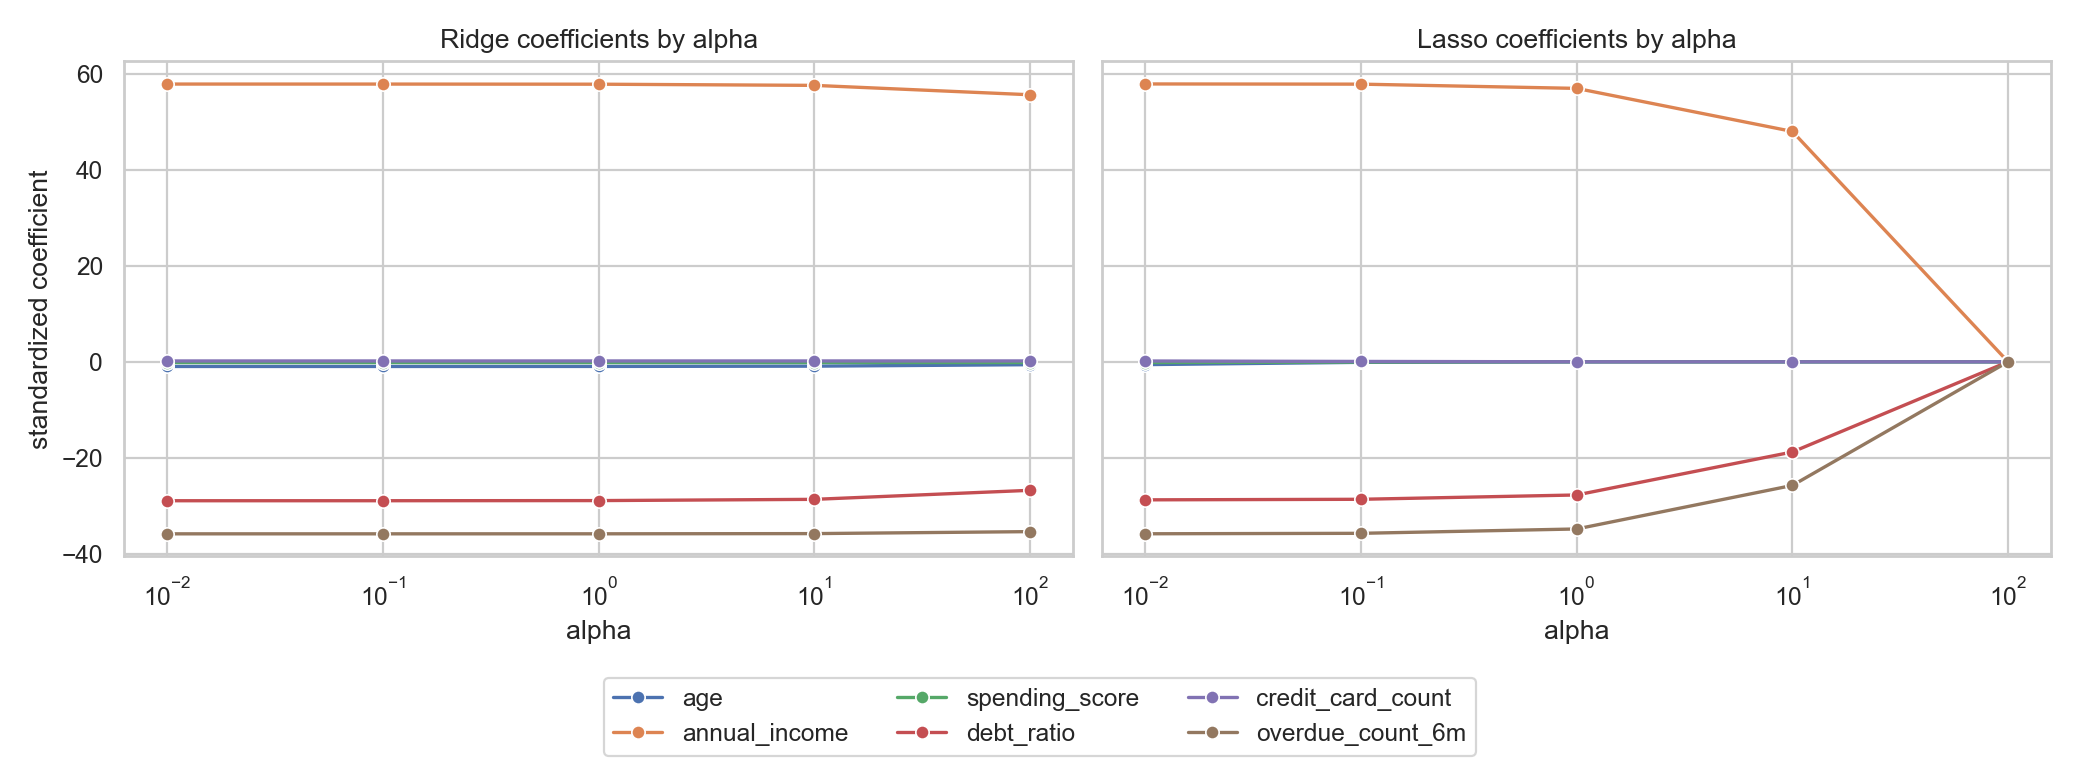

The file beside this chart, header and first rows:
model, alpha, feature, coefficient
Ridge, 0.01, age, -0.9757
Ridge, 0.01, annual_income, 57.92
Ridge, 0.01, spending_score, -0.1604
Ridge, 0.01, debt_ratio, -28.98
Ridge, 0.01, credit_card_count, 0.1729
Ridge, 0.01, overdue_count_6m, -35.88
Ridge, 0.01, income_band_high, 0.4498
Ridge, 0.01, income_band_low, 0.1493
Ridge, 0.01, income_band_middle, -0.5991
Ridge, 0.01, debt_level_high, 0.1966
Ridge, 0.01, debt_level_low, -0.346
Ridge, 0.01, debt_level_middle, 0.1495
Ridge, 0.01, age_band_20s, -1.447
Ridge, 0.01, age_band_30_40s, 0.01129
Ridge, 0.01, age_band_45_50s, 0.3389
Ridge, 0.01, age_band_60s, 1.097
Ridge, 0.1, age, -0.9751
Ridge, 0.1, annual_income, 57.92
Ridge, 0.1, spending_score, -0.1604
Ridge, 0.1, debt_ratio, -28.98
Ridge, 0.1, credit_card_count, 0.1729
Ridge, 0.1, overdue_count_6m, -35.88
Ridge, 0.1, income_band_high, 0.4536
Ridge, 0.1, income_band_low, 0.1456
Ridge, 0.1, income_band_middle, -0.5992
Ridge, 0.1, debt_level_high, 0.1933
Ridge, 0.1, debt_level_low, -0.3427
Ridge, 0.1, debt_level_middle, 0.1494
Ridge, 0.1, age_band_20s, -1.446
Ridge, 0.1, age_band_30_40s, 0.01159
Ridge, 0.1, age_band_45_50s, 0.3386
Ridge, 0.1, age_band_60s, 1.096
Ridge, 1.0, age, -0.9684
Ridge, 1.0, annual_income, 57.9
Ridge, 1.0, spending_score, -0.1603
Ridge, 1.0, debt_ratio, -28.95
Ridge, 1.0, credit_card_count, 0.173
Ridge, 1.0, overdue_count_6m, -35.88
Ridge, 1.0, income_band_high, 0.492
Ridge, 1.0, income_band_low, 0.1078
Ridge, 1.0, income_band_middle, -0.5998
Ridge, 1.0, debt_level_high, 0.1607
Ridge, 1.0, debt_level_low, -0.3096
Ridge, 1.0, debt_level_middle, 0.1489
Ridge, 1.0, age_band_20s, -1.435
Ridge, 1.0, age_band_30_40s, 0.01454
Ridge, 1.0, age_band_45_50s, 0.3351
Ridge, 1.0, age_band_60s, 1.086
Ridge, 10.0, age, -0.9081
Ridge, 10.0, annual_income, 57.65
Ridge, 10.0, spending_score, -0.1595
Ridge, 10.0, debt_ratio, -28.69
Ridge, 10.0, credit_card_count, 0.1734
Ridge, 10.0, overdue_count_6m, -35.83
Ridge, 10.0, income_band_high, 0.8632
Ridge, 10.0, income_band_low, -0.2573
Ridge, 10.0, income_band_middle, -0.6059
Ridge, 10.0, debt_level_high, -0.1519
Ridge, 10.0, debt_level_low, 0.008196
Ridge, 10.0, debt_level_middle, 0.1437
... 100 more rows
